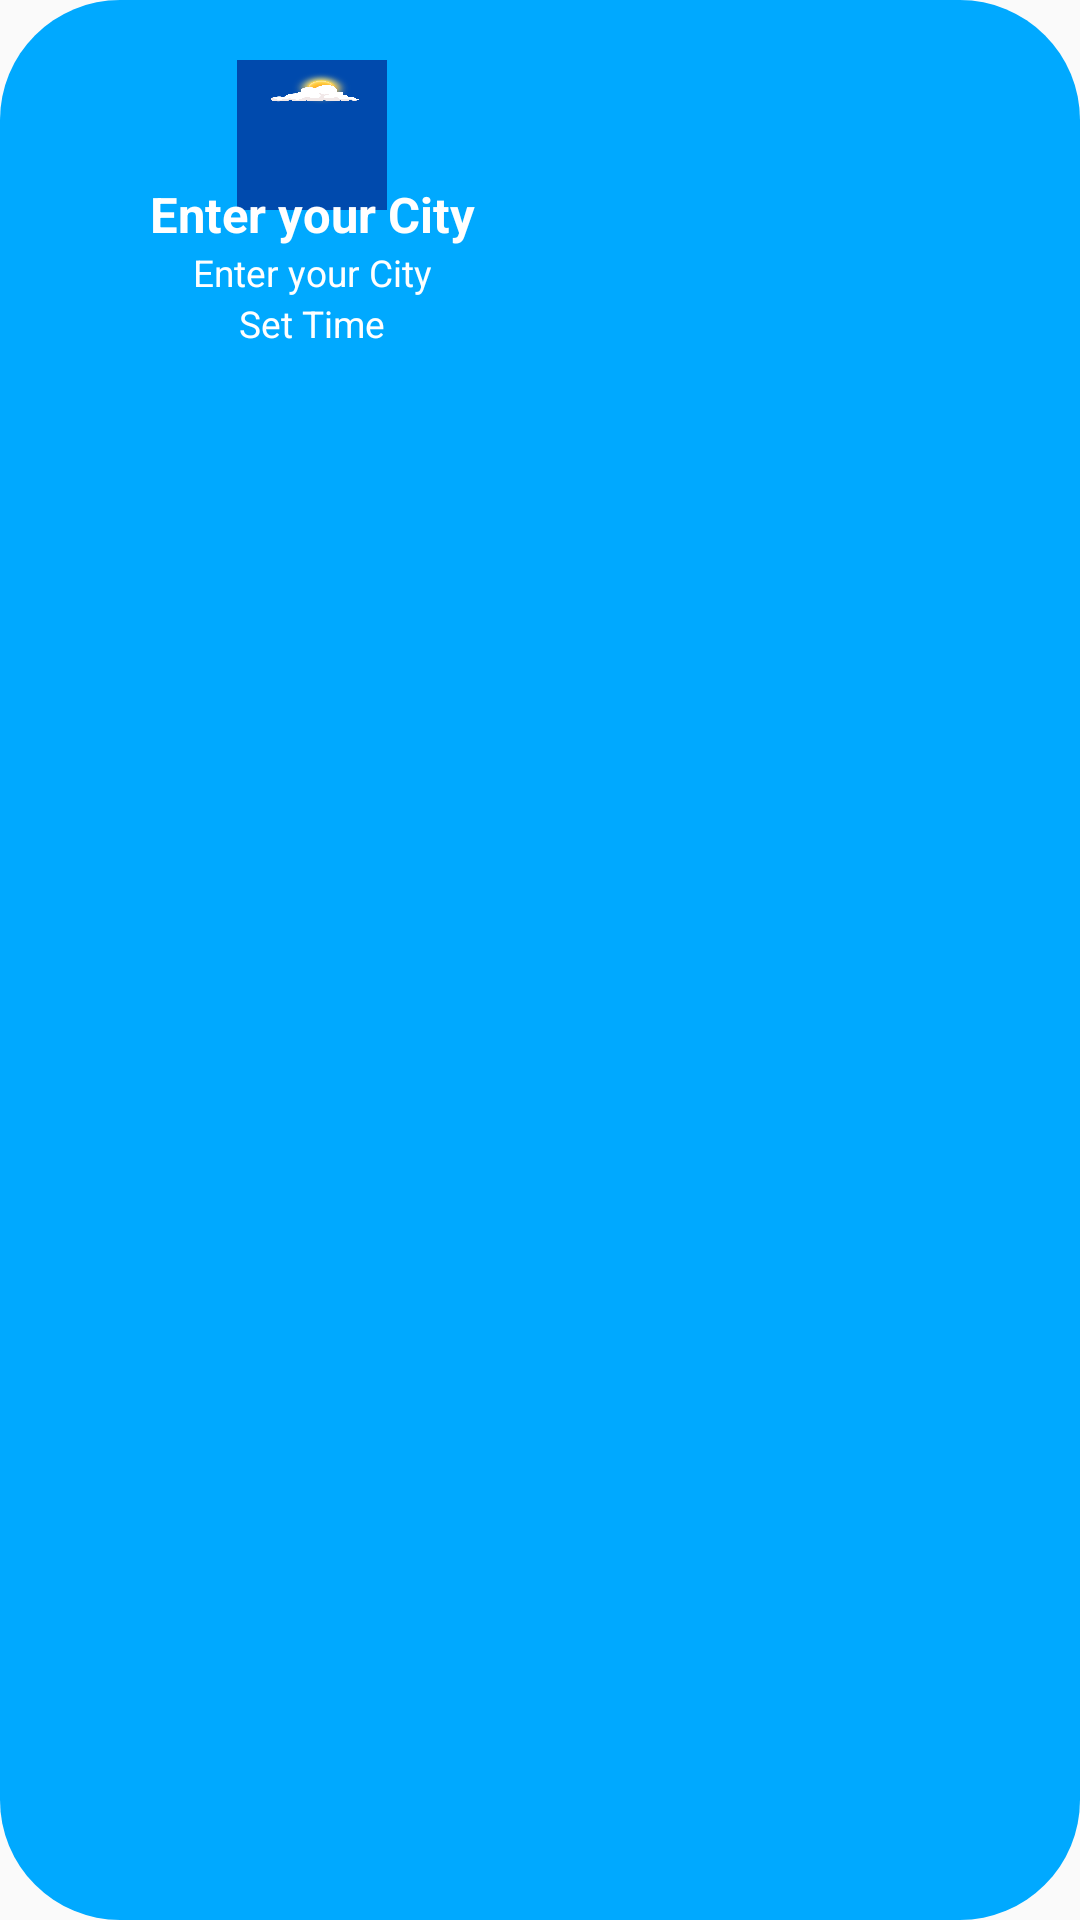

Produce the Android XML layout that renders to this screen, including the resource entries it uses.
<!-- AndroidManifest.xml: application theme Theme.WeatherApp -->
<!-- res/layout/weather_list.xml -->
<?xml version="1.0" encoding="utf-8"?>
<LinearLayout xmlns:android="http://schemas.android.com/apk/res/android"
    xmlns:tools="http://schemas.android.com/tools"
    android:orientation="horizontal"
    android:layout_width="wrap_content"
    android:layout_height="wrap_content"
    android:background="@drawable/button_bg"
    android:paddingTop="20dp"
    android:paddingBottom="25dp"
    android:paddingStart="50dp"
    android:paddingEnd="50dp"
    android:layout_marginTop="10dp"
    android:layout_marginBottom="10dp"
    android:layout_marginStart="20dp"
    android:layout_marginEnd="20dp"
    android:baselineAligned="false"
    android:id="@+id/item">

    <LinearLayout
        android:layout_width="wrap_content"
        android:layout_height="wrap_content"
        android:orientation="vertical"
        android:gravity="center"
        tools:ignore="UselessParent">

        <ImageView
            android:id="@+id/weatherIcon_ImageView"
            android:layout_width="50dp"
            android:layout_height="50dp"
            android:scaleType="fitXY"
            android:contentDescription="@string/empty"/>

        <TextView
            android:id="@+id/currentTemp_TextView"
            android:layout_width="wrap_content"
            android:layout_height="wrap_content"
            android:text="@string/city_txt"
            android:textColor="?attr/colorSecondary"
            android:textSize="8pt"
            android:layout_marginTop="-10dp"
            android:textStyle="bold"/>

        <TextView
            android:id="@+id/description_TextView"
            android:layout_width="wrap_content"
            android:layout_height="wrap_content"
            android:text="@string/city_txt"
            android:textColor="?attr/colorSecondary"
            android:textSize="6pt"/>
        <TextView
            android:id="@+id/time_TextView"
            android:layout_width="wrap_content"
            android:layout_height="wrap_content"
            android:text="@string/time_txt"
            android:textColor="?attr/colorSecondary"
            android:textSize="6pt"/>
    </LinearLayout>

    
</LinearLayout>
<!-- resources referenced by this layout -->
<resources>
  <!-- drawable button_bg (drawable) -->
  <?xml version="1.0" encoding="utf-8"?>
  <ripple
      xmlns:android="http://schemas.android.com/apk/res/android"
      android:color="?attr/colorPrimary">
  
      <item>
          <shape android:shape="rectangle">
              <solid android:color="?attr/colorAccent"/>
              <corners android:radius="40dp"/>
          </shape>
      </item>
  </ripple>
  <string name="city_txt">Enter your City</string>
  <string name="empty"> </string>
  <string name="time_txt">Set Time</string>
  <style name="Theme.WeatherApp" parent="Theme.AppCompat.DayNight.NoActionBar">
          
  
          
          <item name="colorPrimary">@color/light_blue_lightMode</item>
          <item name="colorSecondary">@color/white_lightMode</item>
          <item name="color">@color/white_lightMode</item>
          <item name="colorAccent">@color/blue_lightMode</item>
  
          <item name="srcCompat">@drawable/srccmpat11</item>
          <item name="textFillColor">@color/blue_lightMode</item>
      </style>
  <color name="light_blue_lightMode">#103783</color>
  <color name="white_lightMode">#FFFFFF</color>
  <color name="blue_lightMode">#FF00A9FF</color>
  <!-- drawable srccmpat11: png bitmap (drawable, 91406 bytes) -->
</resources>
